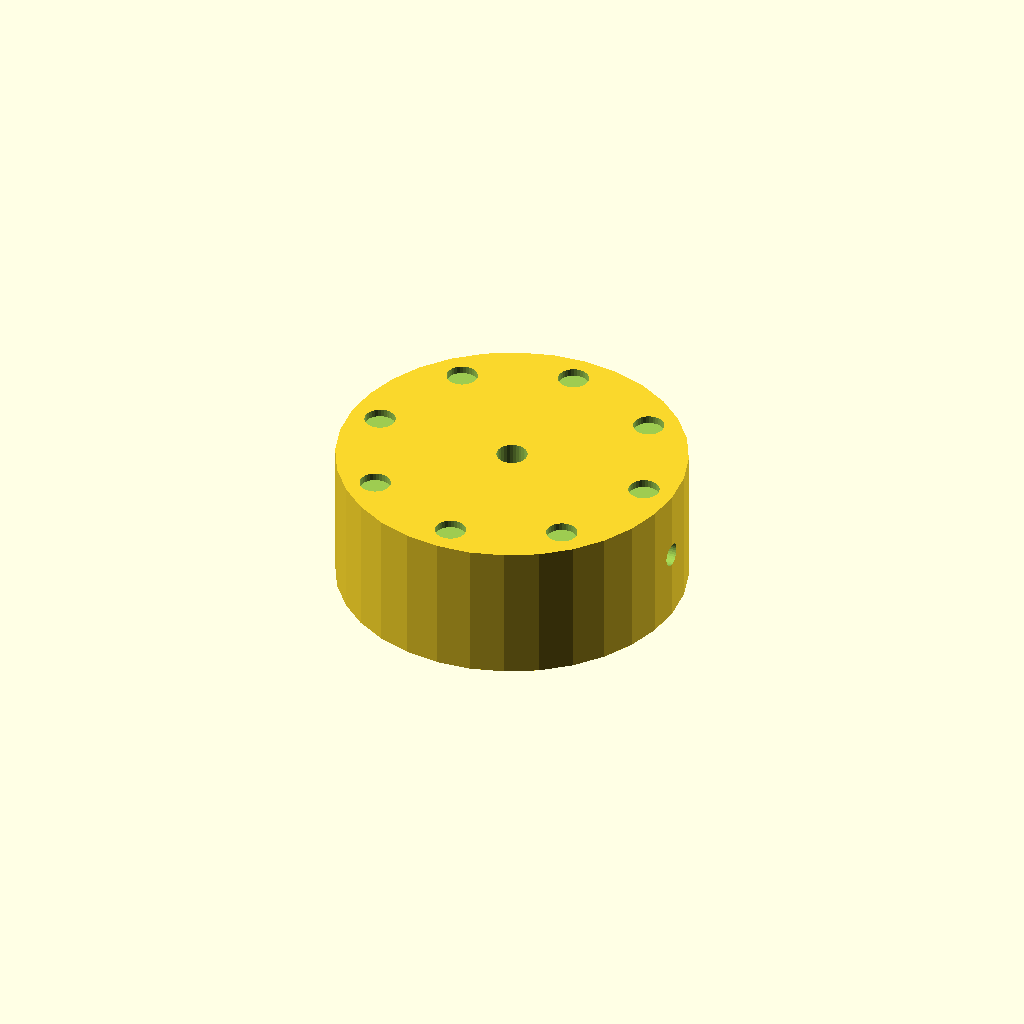
Cell 1 — every parameter at its default value.
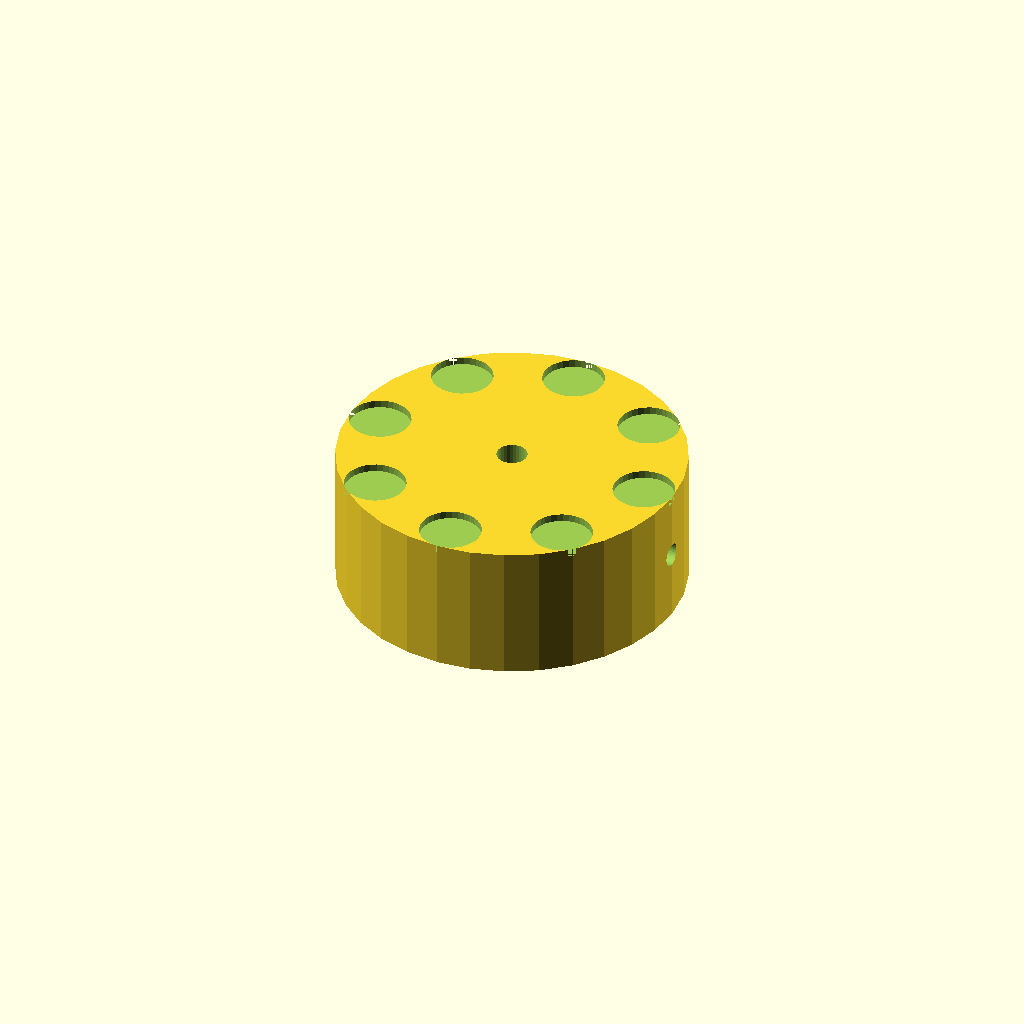
Cell 2: dimp_d = 8 (everything else at default).
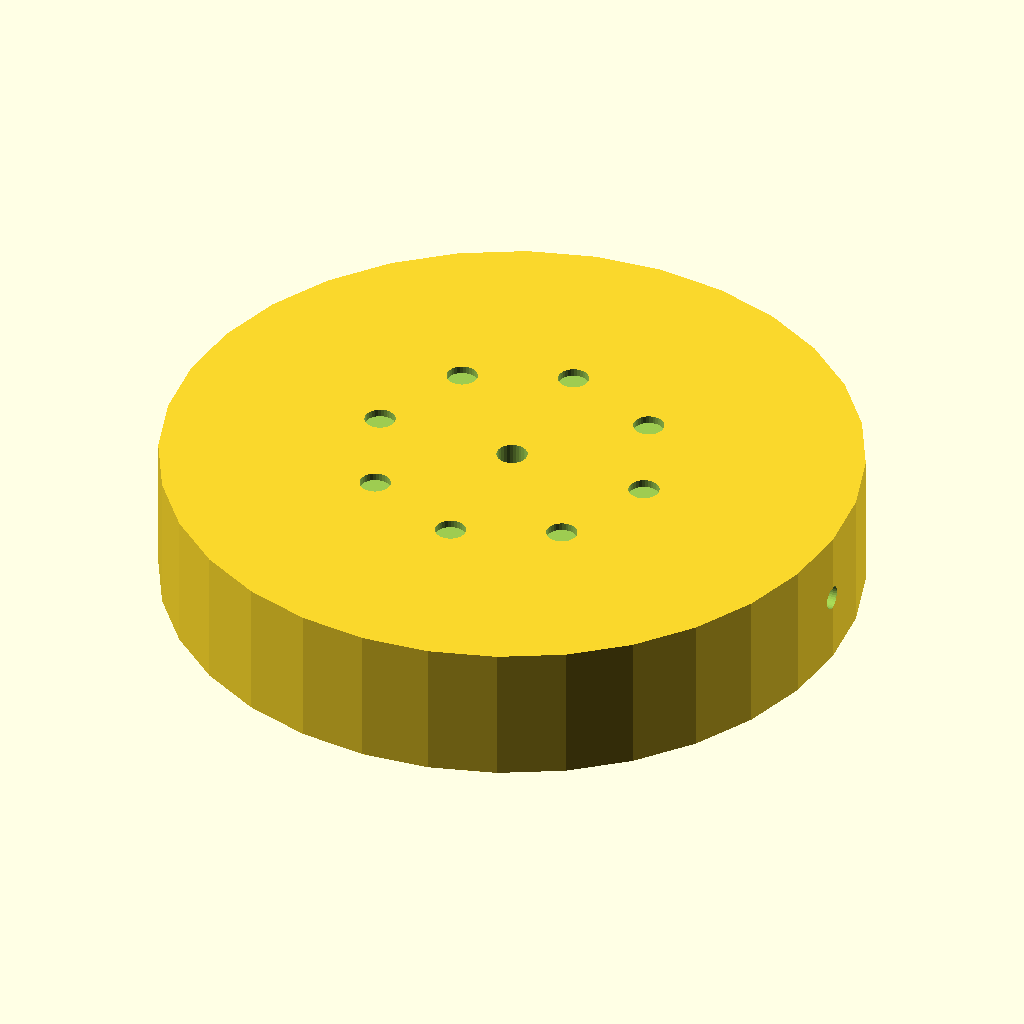
Cell 3: knob_d = 90 (everything else at default).
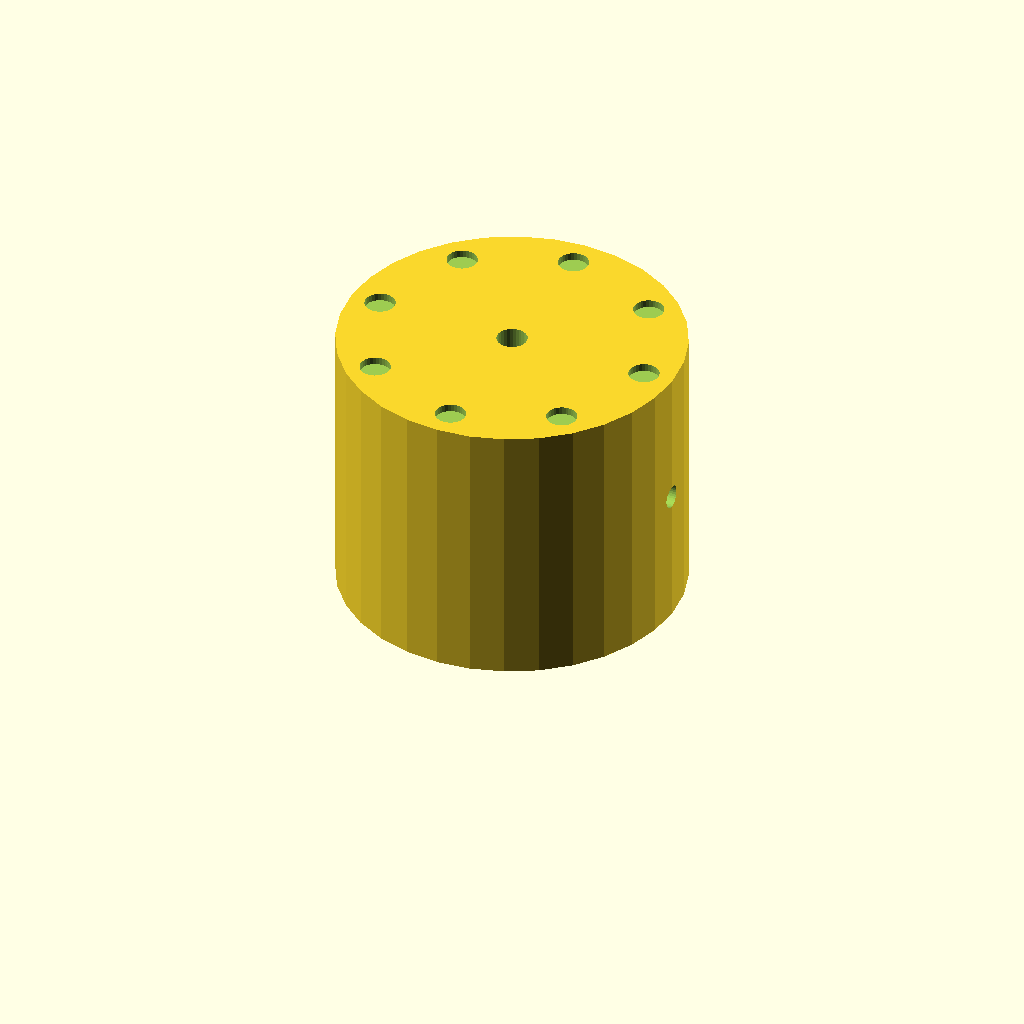
Cell 4: knob_h = 36 (everything else at default).
One fixed orthographic camera (rotation 55°, 0°, 25°; colour scheme Cornfield) for every cell.
The OpenSCAD source (optional_data/data/solid2/controlknob/part_0150.scad):
$fn = 32;

// ----------------------------------------------------------------------
// Control knob: dimpled knob
// ----------------------------------------------------------------------

// --- parameters (mm) ---
dimp_d = 4;               // finger dimple diameter
n_dimp = 8;               // number of dimples
dimp_r = 18.5;            // dimple ring radius
knob_d = 45;              // knob body diameter
knob_h = 18;              // knob body height
bore_d = 4;               // shaft bore diameter
set_d = 3;                // set screw bore diameter

dimp_step = 360 / n_dimp;  // dimple angular step

difference() {
  cylinder(h = knob_h, d = knob_d);
  translate([0, 0, -1]) cylinder(h = knob_h + 2, d = bore_d);
  translate([-1, 0, knob_h / 2]) rotate([0, 90, 0])
    cylinder(h = knob_d / 2 + bore_d / 2 + 2, d = set_d);  for (i = [0 : n_dimp - 1])
    rotate([0, 0, i * dimp_step])
      translate([dimp_r, 0, knob_h - 1])
        cylinder(h = 2, d = dimp_d);
}
Customizer parameters (derived from the source; name, type, default, range or options):
dimp_d: number, default 4
n_dimp: number, default 8
dimp_r: number, default 18.5
knob_d: number, default 45
knob_h: number, default 18
bore_d: number, default 4
set_d: number, default 3
